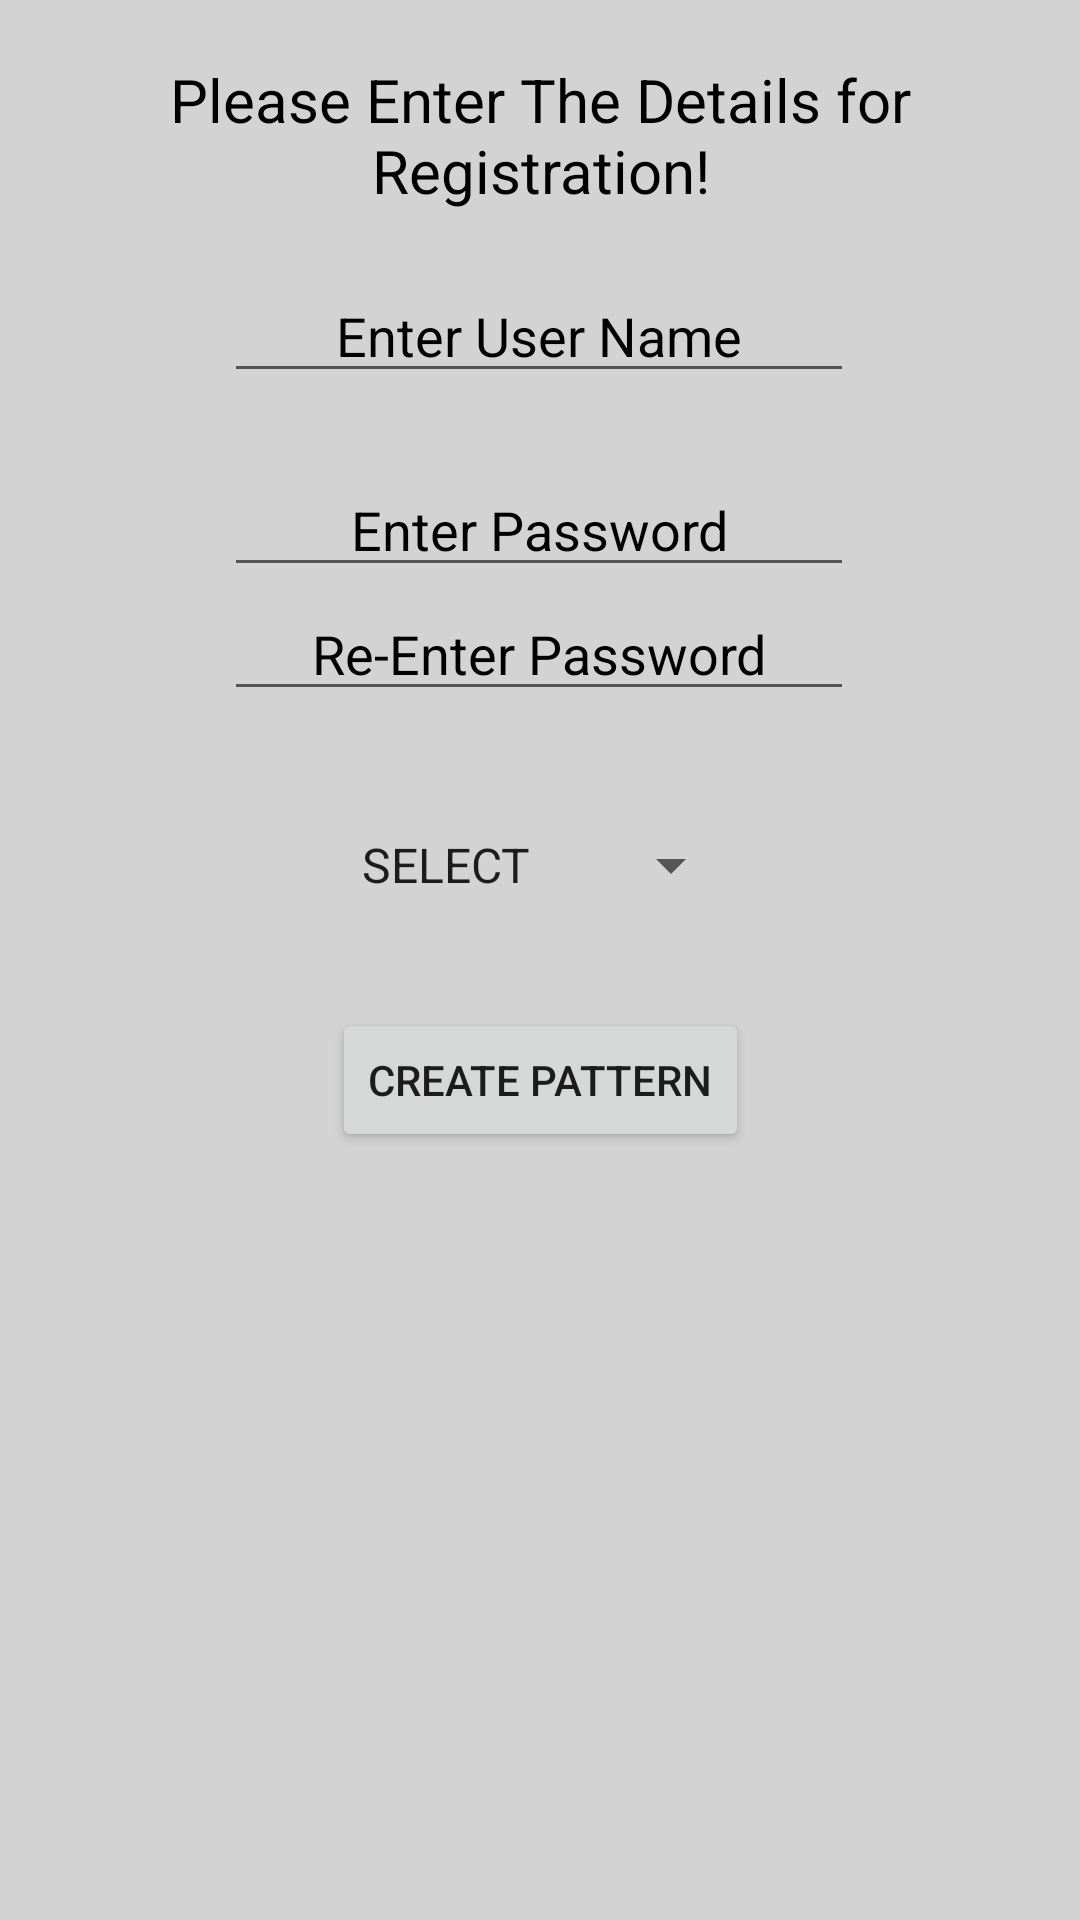

Produce the Android XML layout that renders to this screen, including the resource entries it uses.
<!-- AndroidManifest.xml: application theme AppTheme -->
<!-- res/layout/activity_register.xml -->
<?xml version="1.0" encoding="utf-8"?>
<androidx.constraintlayout.widget.ConstraintLayout xmlns:android="http://schemas.android.com/apk/res/android"
    xmlns:app="http://schemas.android.com/apk/res-auto"
    xmlns:tools="http://schemas.android.com/tools"
    android:layout_width="match_parent"
    android:layout_height="match_parent"
    android:background="#D3D3D3"
    tools:context=".Register">

    <EditText
        android:id="@+id/etUserName"
        android:layout_width="wrap_content"
        android:layout_height="wrap_content"
        android:ems="10"
        android:gravity="center"
        android:hint="Enter User Name"
        android:inputType="textPersonName"
        android:textAlignment="center"
        android:textColorHint="@color/black"
        app:layout_constraintBottom_toBottomOf="parent"
        app:layout_constraintEnd_toEndOf="parent"
        app:layout_constraintHorizontal_bias="0.497"
        app:layout_constraintStart_toStartOf="parent"
        app:layout_constraintTop_toTopOf="parent"
        app:layout_constraintVertical_bias="0.15" />

    <EditText
        android:id="@+id/etPassword"
        android:layout_width="wrap_content"
        android:layout_height="wrap_content"
        android:ems="10"
        android:gravity="center"
        android:hint="Enter Password"
        android:inputType="textPassword"
        android:textAlignment="center"
        android:textColorHint="@color/black"
        app:layout_constraintBottom_toBottomOf="parent"
        app:layout_constraintEnd_toEndOf="parent"
        app:layout_constraintHorizontal_bias="0.497"
        app:layout_constraintStart_toStartOf="parent"
        app:layout_constraintTop_toBottomOf="@+id/etUserName"
        app:layout_constraintVertical_bias="0.05" />

    <EditText
        android:id="@+id/etPassword1"
        android:layout_width="wrap_content"
        android:layout_height="wrap_content"
        android:ems="10"
        android:gravity="center"
        android:hint="Re-Enter Password"
        android:inputType="textPassword"
        android:textAlignment="center"

        android:textColorHint="@color/black"
        app:layout_constraintBottom_toBottomOf="parent"
        app:layout_constraintEnd_toEndOf="parent"
        app:layout_constraintHorizontal_bias="0.497"
        app:layout_constraintStart_toStartOf="parent"
        app:layout_constraintTop_toBottomOf="@+id/etPassword"
        app:layout_constraintVertical_bias="0.0" />

    <Button
        android:id="@+id/btnCreatePattern"
        android:layout_width="wrap_content"
        android:layout_height="wrap_content"
        android:layout_marginBottom="256dp"
        android:gravity="center"
        android:text="Create Pattern"
        app:layout_constraintBottom_toBottomOf="parent"
        app:layout_constraintEnd_toEndOf="parent"
        app:layout_constraintStart_toStartOf="parent" />

    <Spinner
        android:id="@+id/spinner"
        android:layout_width="135dp"
        android:layout_height="wrap_content"
        android:entries="@array/category"
        android:gravity="center"
        android:orientation="vertical"
        android:spinnerMode="dropdown"
        android:verticalScrollbarPosition="left"
        app:layout_constraintBottom_toTopOf="@+id/btnCreatePattern"
        app:layout_constraintEnd_toEndOf="parent"
        app:layout_constraintStart_toStartOf="parent"
        app:layout_constraintTop_toBottomOf="@+id/etPassword1"
        app:layout_constraintVertical_bias="0.523"/>

    

    <TextView
        android:id="@+id/textView4"
        android:layout_width="wrap_content"
        android:layout_height="wrap_content"
        android:gravity="center"
        android:text="Please Enter The Details for Registration!"
        android:textAlignment="center"
        android:textColor="@color/black"
        android:textSize="20sp"
        app:layout_constraintBottom_toTopOf="@+id/etUserName"
        app:layout_constraintEnd_toEndOf="parent"
        app:layout_constraintStart_toStartOf="parent"
        app:layout_constraintTop_toTopOf="parent" />

</androidx.constraintlayout.widget.ConstraintLayout>
<!-- resources referenced by this layout -->
<resources>
  <string-array name="category">
          <item>SELECT</item>
          <item>Panda</item>
          <item>Random</item>
          <item>Blurred</item>
      </string-array>
  <color name="black">#FF000000</color>
  <style name="AppTheme" parent="Theme.MaterialComponents.DayNight.DarkActionBar">
          
          <item name="colorPrimary">@color/purple_500</item>
          <item name="colorPrimaryVariant">@color/purple_700</item>
          <item name="colorOnPrimary">@color/white</item>
          
          <item name="colorSecondary">@color/teal_200</item>
          <item name="colorSecondaryVariant">@color/teal_700</item>
          <item name="colorOnSecondary">@color/black</item>
          
          <item name="android:statusBarColor" tools:targetApi="l">?attr/colorPrimaryVariant</item>
          
  
      </style>
  <color name="purple_500">#FF6200EE</color>
  <color name="purple_700">#FF3700B3</color>
  <color name="white">#FFFFFFFF</color>
  <color name="teal_200">#FF03DAC5</color>
  <color name="teal_700">#FF018786</color>
</resources>
